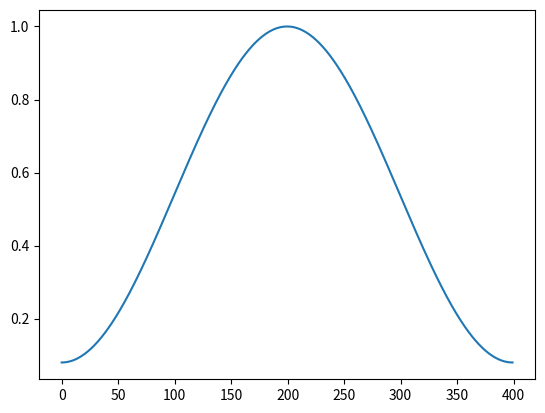

The script that saved this image: (Note: this script raises an exception after producing the figure.)
# -*- coding: utf-8 -*-
"""
Created on Thu May 30 09:31:53 2019

[redacted]
"""

import numpy as np
import matplotlib.pyplot as plt

x=np.linspace(0, 400 - 1, 400, dtype = np.int64)  #画出400个从0-399的点

w = 0.54 - 0.46 * np.cos(2 * np.pi * (x) / (400 - 1))  #汉明窗的构造
plt.plot(w)
plt.show()


time_window = 25
window_length = fs // 1000 * time_window

# 分帧
p_begin = 0
p_end = p_begin + window_length   #帧长
frame = wavsignal[p_begin:p_end]   #取出信号(400个采样点)
plt.plot(frame)
plt.show()  

# 加窗
frame = frame * w  #利用汉明窗对取出的采样点 进行加窗
plt.plot(frame)
plt.show()


from scipy.fftpack import fft

# 进行快速傅里叶变换
frame_fft = np.abs(fft(frame))[:200]  #因为是对称的取一半就可以了[:200],左右对称
plt.plot(frame_fft)
plt.show()

# 取对数，求db
frame_log = np.log(frame_fft)  #取对数
plt.plot(frame_log)
plt.show()
